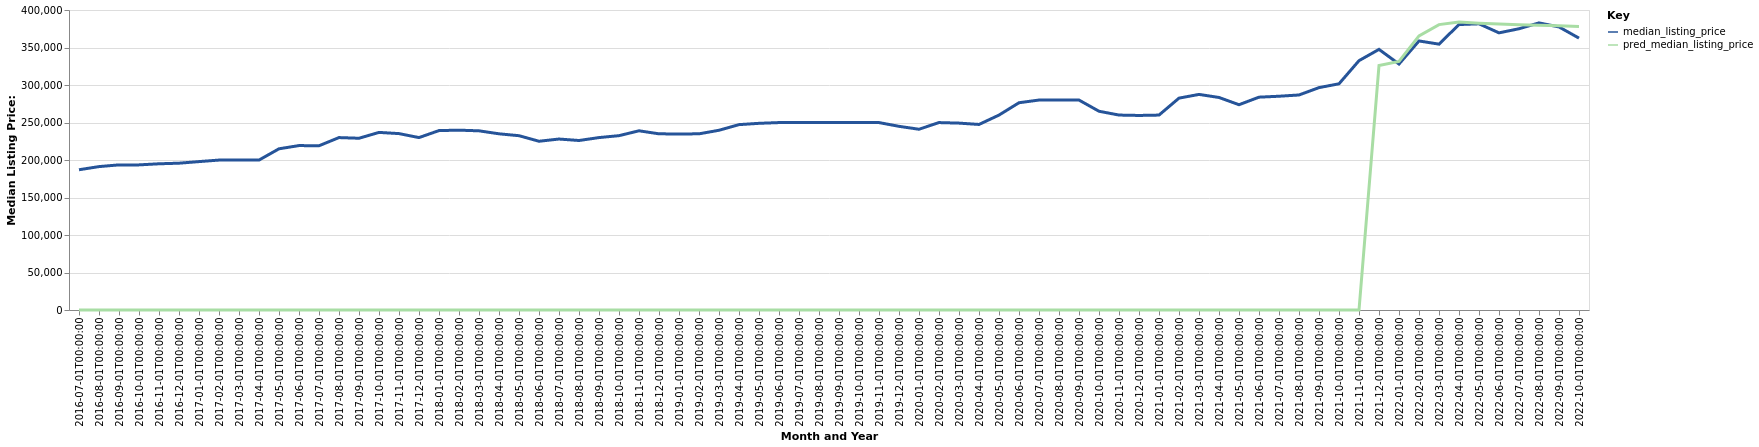

The data file committed next to this chart (first rows):
date, time_idx, median_listing_price, thirty_year_interest_rate_five, month, county_name, active_listing_count, pred_median_listing_price, month_year
2016-07-01, 0, 187000, 3.72, 7, Cleveland, TN, 758.0, 0, Jul-2016
2016-08-01, 1, 191200, 3.73, 8, Cleveland, TN, 763.0, 0, Aug-2016
2016-09-01, 2, 193500, 3.66, 9, Cleveland, TN, 748.0, 0, Sep-2016
2016-10-01, 3, 193500, 3.64, 10, Cleveland, TN, 724.0, 0, Oct-2016
2016-11-01, 4, 194950, 3.66, 11, Cleveland, TN, 713.0, 0, Nov-2016
2016-12-01, 5, 195750, 3.48, 12, Cleveland, TN, 652.0, 0, Dec-2016
2017-01-01, 6, 197875, 3.45, 1, Cleveland, TN, 610.0, 0, Jan-2017
2017-02-01, 7, 199900, 3.5, 2, Cleveland, TN, 612.0, 0, Feb-2017
2017-03-01, 8, 199900, 3.52, 3, Cleveland, TN, 589.0, 0, Mar-2017
2017-04-01, 9, 199900, 4.03, 4, Cleveland, TN, 593.0, 0, Apr-2017
2017-05-01, 10, 214950, 4.32, 5, Cleveland, TN, 552.0, 0, May-2017
2017-06-01, 11, 219225, 4.2, 6, Cleveland, TN, 535.0, 0, Jun-2017
2017-07-01, 12, 219000, 4.19, 7, Cleveland, TN, 570.0, 0, Jul-2017
2017-08-01, 13, 229900, 4.3, 8, Cleveland, TN, 487.0, 0, Aug-2017
2017-09-01, 14, 229000, 4.1, 9, Cleveland, TN, 507.0, 0, Sep-2017
2017-10-01, 15, 236800, 4.05, 10, Cleveland, TN, 490.0, 0, Oct-2017
2017-11-01, 16, 235200, 3.94, 11, Cleveland, TN, 496.0, 0, Nov-2017
2017-12-01, 17, 229900, 4.03, 12, Cleveland, TN, 482.0, 0, Dec-2017
2018-01-01, 18, 239225, 3.93, 1, Cleveland, TN, 438.0, 0, Jan-2018
2018-02-01, 19, 239788, 3.83, 2, Cleveland, TN, 434.0, 0, Feb-2018
2018-03-01, 20, 238900, 3.94, 3, Cleveland, TN, 440.0, 0, Mar-2018
2018-04-01, 21, 234925, 3.95, 4, Cleveland, TN, 426.0, 0, Apr-2018
2018-05-01, 22, 232400, 3.99, 5, Cleveland, TN, 414.0, 0, May-2018
2018-06-01, 23, 225000, 4.15, 6, Cleveland, TN, 457.0, 0, Jun-2018
2018-07-01, 24, 227950, 4.4, 7, Cleveland, TN, 467.0, 0, Jul-2018
2018-08-01, 25, 226000, 4.46, 8, Cleveland, TN, 491.0, 0, Aug-2018
2018-09-01, 26, 229900, 4.58, 9, Cleveland, TN, 536.0, 0, Sep-2018
2018-10-01, 27, 232450, 4.66, 10, Cleveland, TN, 507.0, 0, Oct-2018
2018-11-01, 28, 238950, 4.62, 11, Cleveland, TN, 479.0, 0, Nov-2018
2018-12-01, 29, 234900, 4.54, 12, Cleveland, TN, 460.0, 0, Dec-2018
2019-01-01, 30, 234700, 4.6, 1, Cleveland, TN, 437.0, 0, Jan-2019
2019-02-01, 31, 234900, 4.72, 2, Cleveland, TN, 414.0, 0, Feb-2019
2019-03-01, 32, 239643, 4.9, 3, Cleveland, TN, 402.0, 0, Mar-2019
2019-04-01, 33, 247168, 4.94, 4, Cleveland, TN, 391.0, 0, Apr-2019
2019-05-01, 34, 248900, 4.75, 5, Cleveland, TN, 401.0, 0, May-2019
2019-06-01, 35, 249900, 4.51, 6, Cleveland, TN, 424.0, 0, Jun-2019
2019-07-01, 36, 249900, 4.41, 7, Cleveland, TN, 451.0, 0, Jul-2019
2019-08-01, 37, 249900, 4.41, 8, Cleveland, TN, 456.0, 0, Aug-2019
2019-09-01, 38, 249900, 4.2, 9, Cleveland, TN, 465.0, 0, Sep-2019
2019-10-01, 39, 249900, 4.14, 10, Cleveland, TN, 467.0, 0, Oct-2019
2019-11-01, 40, 249900, 3.84, 11, Cleveland, TN, 458.0, 0, Nov-2019
2019-12-01, 41, 244900, 3.81, 12, Cleveland, TN, 431.0, 0, Dec-2019
2020-01-01, 42, 241000, 3.75, 1, Cleveland, TN, 393.0, 0, Jan-2020
2020-02-01, 43, 249900, 3.73, 2, Cleveland, TN, 362.0, 0, Feb-2020
2020-03-01, 44, 249175, 3.78, 3, Cleveland, TN, 356.0, 0, Mar-2020
2020-04-01, 45, 247400, 3.75, 4, Cleveland, TN, 361.0, 0, Apr-2020
2020-05-01, 46, 259900, 3.74, 5, Cleveland, TN, 331.0, 0, May-2020
2020-06-01, 47, 276350, 3.72, 6, Cleveland, TN, 281.0, 0, Jun-2020
2020-07-01, 48, 279950, 3.49, 7, Cleveland, TN, 233.0, 0, Jul-2020
2020-08-01, 49, 280000, 3.65, 8, Cleveland, TN, 212.0, 0, Aug-2020
2020-09-01, 50, 279925, 3.33, 9, Cleveland, TN, 231.0, 0, Sep-2020
2020-10-01, 51, 265000, 3.28, 10, Cleveland, TN, 232.0, 0, Oct-2020
2020-11-01, 52, 259925, 3.21, 11, Cleveland, TN, 231.0, 0, Nov-2020
2020-12-01, 53, 259400, 3.07, 12, Cleveland, TN, 187.0, 0, Dec-2020
2021-01-01, 54, 259900, 2.99, 1, Cleveland, TN, 145.0, 0, Jan-2021
2021-02-01, 55, 282500, 2.93, 2, Cleveland, TN, 132.0, 0, Feb-2021
2021-03-01, 56, 287450, 2.88, 3, Cleveland, TN, 118.0, 0, Mar-2021
2021-04-01, 57, 283374, 2.84, 4, Cleveland, TN, 126.0, 0, Apr-2021
2021-05-01, 58, 273713, 2.71, 5, Cleveland, TN, 127.0, 0, May-2021
2021-06-01, 59, 283775, 2.79, 6, Cleveland, TN, 155.0, 0, Jun-2021
... 16 more rows
